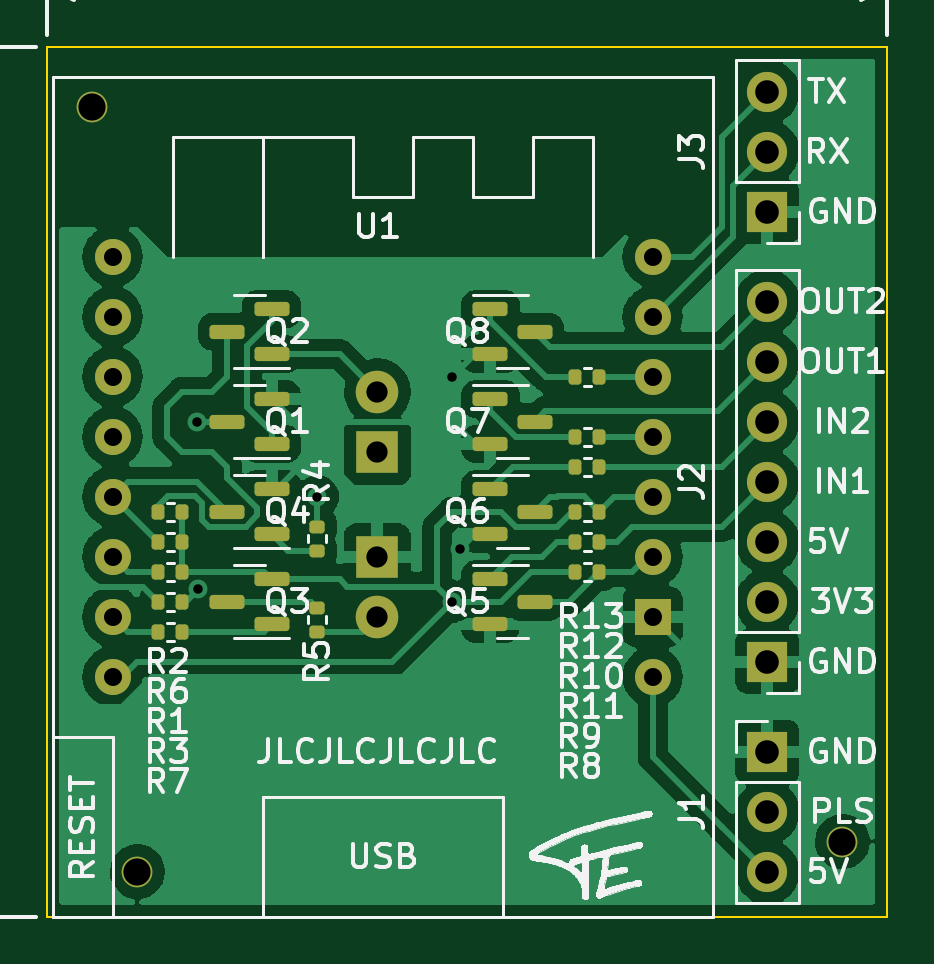
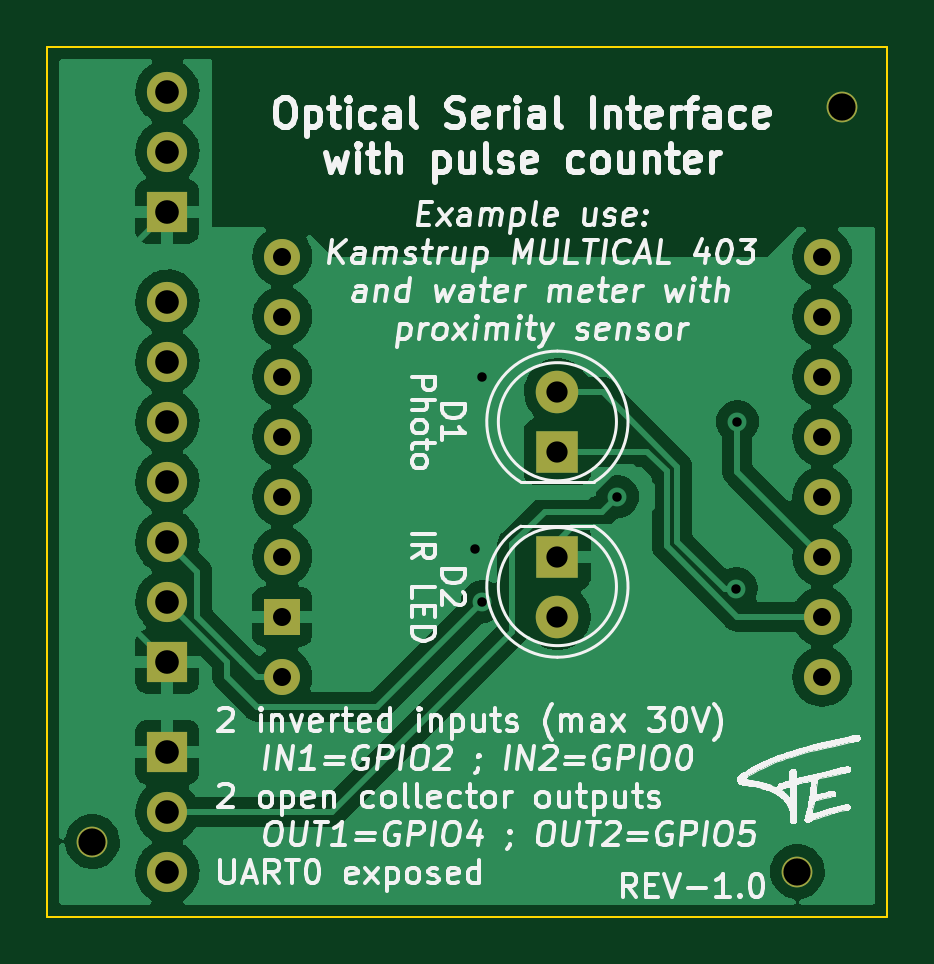
Circuit board: 11 layer files. Board 35.6 x 36.8 mm.
- bottom_copper: ESPkamstrup-B_Cu.gbr (89132 bytes)
- bottom_mask: ESPkamstrup-B_Mask.gbr (1754 bytes)
- paste: ESPkamstrup-B_Paste.gbr (458 bytes)
- bottom_silk: ESPkamstrup-B_Silkscreen.gbr (127292 bytes)
- outline: ESPkamstrup-Edge_Cuts.gbr (692 bytes)
- top_copper: ESPkamstrup-F_Cu.gbr (102027 bytes)
- top_mask: ESPkamstrup-F_Mask.gbr (4510 bytes)
- paste: ESPkamstrup-F_Paste.gbr (3214 bytes)
- top_silk: ESPkamstrup-F_Silkscreen.gbr (116671 bytes)
- drill: ESPkamstrup-NPTH.drl (387 bytes)
- drill: ESPkamstrup-PTH.drl (1140 bytes)

=== bottom_copper: ESPkamstrup-B_Cu.gbr (89132 bytes, source omitted) ===
=== bottom_mask: ESPkamstrup-B_Mask.gbr ===
%TF.GenerationSoftware,KiCad,Pcbnew,(6.0.6)*%
%TF.CreationDate,2022-12-26T19:12:46+01:00*%
%TF.ProjectId,ESPkamstrup,4553506b-616d-4737-9472-75702e6b6963,rev?*%
%TF.SameCoordinates,Original*%
%TF.FileFunction,Soldermask,Bot*%
%TF.FilePolarity,Negative*%
%FSLAX46Y46*%
G04 Gerber Fmt 4.6, Leading zero omitted, Abs format (unit mm)*
G04 Created by KiCad (PCBNEW (6.0.6)) date 2022-12-26 19:12:46*
%MOMM*%
%LPD*%
G01*
G04 APERTURE LIST*
%ADD10R,1.700000X1.700000*%
%ADD11O,1.700000X1.700000*%
%ADD12C,1.524000*%
%ADD13R,1.524000X1.524000*%
%ADD14C,1.300000*%
%ADD15R,1.800000X1.800000*%
%ADD16C,1.800000*%
G04 APERTURE END LIST*
D10*
%TO.C,J1*%
X155575000Y-93360000D03*
D11*
X155575000Y-95900000D03*
X155575000Y-98440000D03*
%TD*%
D12*
%TO.C,U1*%
X127855000Y-72390000D03*
X127855000Y-74930000D03*
X127855000Y-77470000D03*
X127855000Y-80010000D03*
X127855000Y-82550000D03*
X127855000Y-85090000D03*
X127855000Y-87630000D03*
X127855000Y-90170000D03*
X150715000Y-90170000D03*
D13*
X150715000Y-87630000D03*
D12*
X150715000Y-85090000D03*
X150715000Y-82550000D03*
X150715000Y-80010000D03*
X150715000Y-77470000D03*
X150715000Y-74930000D03*
X150715000Y-72390000D03*
%TD*%
D10*
%TO.C,J3*%
X155575000Y-70485000D03*
D11*
X155575000Y-67945000D03*
X155575000Y-65405000D03*
%TD*%
D14*
%TO.C,*%
X128905000Y-98425000D03*
%TD*%
D10*
%TO.C,J2*%
X155575000Y-89535000D03*
D11*
X155575000Y-86995000D03*
X155575000Y-84455000D03*
X155575000Y-81915000D03*
X155575000Y-79375000D03*
X155575000Y-76835000D03*
X155575000Y-74295000D03*
%TD*%
D14*
%TO.C,*%
X158750000Y-97155000D03*
%TD*%
%TO.C,*%
X127000000Y-66040000D03*
%TD*%
D15*
%TO.C,D1*%
X139065000Y-80650000D03*
D16*
X139065000Y-78110000D03*
%TD*%
D15*
%TO.C,D2*%
X139065000Y-85090000D03*
D16*
X139065000Y-87630000D03*
%TD*%
M02*

=== paste: ESPkamstrup-B_Paste.gbr ===
%TF.GenerationSoftware,KiCad,Pcbnew,(6.0.6)*%
%TF.CreationDate,2022-12-26T19:12:46+01:00*%
%TF.ProjectId,ESPkamstrup,4553506b-616d-4737-9472-75702e6b6963,rev?*%
%TF.SameCoordinates,Original*%
%TF.FileFunction,Paste,Bot*%
%TF.FilePolarity,Positive*%
%FSLAX46Y46*%
G04 Gerber Fmt 4.6, Leading zero omitted, Abs format (unit mm)*
G04 Created by KiCad (PCBNEW (6.0.6)) date 2022-12-26 19:12:46*
%MOMM*%
%LPD*%
G01*
G04 APERTURE LIST*
G04 APERTURE END LIST*
M02*

=== bottom_silk: ESPkamstrup-B_Silkscreen.gbr (127292 bytes, source omitted) ===
=== outline: ESPkamstrup-Edge_Cuts.gbr ===
%TF.GenerationSoftware,KiCad,Pcbnew,(6.0.6)*%
%TF.CreationDate,2022-12-26T19:12:46+01:00*%
%TF.ProjectId,ESPkamstrup,4553506b-616d-4737-9472-75702e6b6963,rev?*%
%TF.SameCoordinates,Original*%
%TF.FileFunction,Profile,NP*%
%FSLAX46Y46*%
G04 Gerber Fmt 4.6, Leading zero omitted, Abs format (unit mm)*
G04 Created by KiCad (PCBNEW (6.0.6)) date 2022-12-26 19:12:46*
%MOMM*%
%LPD*%
G01*
G04 APERTURE LIST*
%TA.AperFunction,Profile*%
%ADD10C,0.100000*%
%TD*%
G04 APERTURE END LIST*
D10*
X125095000Y-63500000D02*
X160655000Y-63500000D01*
X160655000Y-63500000D02*
X160655000Y-100330000D01*
X160655000Y-100330000D02*
X125095000Y-100330000D01*
X125095000Y-100330000D02*
X125095000Y-63500000D01*
M02*

=== top_copper: ESPkamstrup-F_Cu.gbr (102027 bytes, source omitted) ===
=== top_mask: ESPkamstrup-F_Mask.gbr ===
%TF.GenerationSoftware,KiCad,Pcbnew,(6.0.6)*%
%TF.CreationDate,2022-12-26T19:12:46+01:00*%
%TF.ProjectId,ESPkamstrup,4553506b-616d-4737-9472-75702e6b6963,rev?*%
%TF.SameCoordinates,Original*%
%TF.FileFunction,Soldermask,Top*%
%TF.FilePolarity,Negative*%
%FSLAX46Y46*%
G04 Gerber Fmt 4.6, Leading zero omitted, Abs format (unit mm)*
G04 Created by KiCad (PCBNEW (6.0.6)) date 2022-12-26 19:12:46*
%MOMM*%
%LPD*%
G01*
G04 APERTURE LIST*
G04 Aperture macros list*
%AMRoundRect*
0 Rectangle with rounded corners*
0 $1 Rounding radius*
0 $2 $3 $4 $5 $6 $7 $8 $9 X,Y pos of 4 corners*
0 Add a 4 corners polygon primitive as box body*
4,1,4,$2,$3,$4,$5,$6,$7,$8,$9,$2,$3,0*
0 Add four circle primitives for the rounded corners*
1,1,$1+$1,$2,$3*
1,1,$1+$1,$4,$5*
1,1,$1+$1,$6,$7*
1,1,$1+$1,$8,$9*
0 Add four rect primitives between the rounded corners*
20,1,$1+$1,$2,$3,$4,$5,0*
20,1,$1+$1,$4,$5,$6,$7,0*
20,1,$1+$1,$6,$7,$8,$9,0*
20,1,$1+$1,$8,$9,$2,$3,0*%
G04 Aperture macros list end*
%ADD10RoundRect,0.150000X-0.587500X-0.150000X0.587500X-0.150000X0.587500X0.150000X-0.587500X0.150000X0*%
%ADD11R,1.700000X1.700000*%
%ADD12O,1.700000X1.700000*%
%ADD13RoundRect,0.150000X0.587500X0.150000X-0.587500X0.150000X-0.587500X-0.150000X0.587500X-0.150000X0*%
%ADD14C,1.524000*%
%ADD15R,1.524000X1.524000*%
%ADD16RoundRect,0.135000X0.135000X0.185000X-0.135000X0.185000X-0.135000X-0.185000X0.135000X-0.185000X0*%
%ADD17RoundRect,0.135000X-0.185000X0.135000X-0.185000X-0.135000X0.185000X-0.135000X0.185000X0.135000X0*%
%ADD18C,1.300000*%
%ADD19RoundRect,0.135000X0.185000X-0.135000X0.185000X0.135000X-0.185000X0.135000X-0.185000X-0.135000X0*%
%ADD20R,1.800000X1.800000*%
%ADD21C,1.800000*%
G04 APERTURE END LIST*
D10*
%TO.C,Q8*%
X143842500Y-74615000D03*
X143842500Y-76515000D03*
X145717500Y-75565000D03*
%TD*%
D11*
%TO.C,J1*%
X155575000Y-93360000D03*
D12*
X155575000Y-95900000D03*
X155575000Y-98440000D03*
%TD*%
D13*
%TO.C,Q3*%
X134590000Y-87945000D03*
X134590000Y-86045000D03*
X132715000Y-86995000D03*
%TD*%
D14*
%TO.C,U1*%
X127855000Y-72390000D03*
X127855000Y-74930000D03*
X127855000Y-77470000D03*
X127855000Y-80010000D03*
X127855000Y-82550000D03*
X127855000Y-85090000D03*
X127855000Y-87630000D03*
X127855000Y-90170000D03*
X150715000Y-90170000D03*
D15*
X150715000Y-87630000D03*
D14*
X150715000Y-85090000D03*
X150715000Y-82550000D03*
X150715000Y-80010000D03*
X150715000Y-77470000D03*
X150715000Y-74930000D03*
X150715000Y-72390000D03*
%TD*%
D16*
%TO.C,R2*%
X130810000Y-83185000D03*
X129790000Y-83185000D03*
%TD*%
D13*
%TO.C,Q2*%
X134590000Y-76515000D03*
X134590000Y-74615000D03*
X132715000Y-75565000D03*
%TD*%
D16*
%TO.C,R8*%
X148465000Y-85725000D03*
X147445000Y-85725000D03*
%TD*%
D13*
%TO.C,Q4*%
X134590000Y-84135000D03*
X134590000Y-82235000D03*
X132715000Y-83185000D03*
%TD*%
D17*
%TO.C,R5*%
X136525000Y-87245000D03*
X136525000Y-88265000D03*
%TD*%
D16*
%TO.C,R6*%
X130810000Y-84455000D03*
X129790000Y-84455000D03*
%TD*%
D10*
%TO.C,Q5*%
X143842500Y-86045000D03*
X143842500Y-87945000D03*
X145717500Y-86995000D03*
%TD*%
D11*
%TO.C,J3*%
X155575000Y-70485000D03*
D12*
X155575000Y-67945000D03*
X155575000Y-65405000D03*
%TD*%
D18*
%TO.C,*%
X128905000Y-98425000D03*
%TD*%
D13*
%TO.C,Q1*%
X134590000Y-80325000D03*
X134590000Y-78425000D03*
X132715000Y-79375000D03*
%TD*%
D11*
%TO.C,J2*%
X155575000Y-89535000D03*
D12*
X155575000Y-86995000D03*
X155575000Y-84455000D03*
X155575000Y-81915000D03*
X155575000Y-79375000D03*
X155575000Y-76835000D03*
X155575000Y-74295000D03*
%TD*%
D10*
%TO.C,Q7*%
X143842500Y-78425000D03*
X143842500Y-80325000D03*
X145717500Y-79375000D03*
%TD*%
D16*
%TO.C,R12*%
X148465000Y-80010000D03*
X147445000Y-80010000D03*
%TD*%
%TO.C,R3*%
X130810000Y-86995000D03*
X129790000Y-86995000D03*
%TD*%
%TO.C,R10*%
X148465000Y-81280000D03*
X147445000Y-81280000D03*
%TD*%
%TO.C,R9*%
X148465000Y-84455000D03*
X147445000Y-84455000D03*
%TD*%
%TO.C,R13*%
X148465000Y-77470000D03*
X147445000Y-77470000D03*
%TD*%
%TO.C,R7*%
X130810000Y-88265000D03*
X129790000Y-88265000D03*
%TD*%
D18*
%TO.C,*%
X158750000Y-97155000D03*
%TD*%
%TO.C,*%
X127000000Y-66040000D03*
%TD*%
D10*
%TO.C,Q6*%
X143842500Y-82235000D03*
X143842500Y-84135000D03*
X145717500Y-83185000D03*
%TD*%
D19*
%TO.C,R4*%
X136525000Y-84840000D03*
X136525000Y-83820000D03*
%TD*%
D16*
%TO.C,R11*%
X148465000Y-83185000D03*
X147445000Y-83185000D03*
%TD*%
%TO.C,R1*%
X130810000Y-85725000D03*
X129790000Y-85725000D03*
%TD*%
D20*
%TO.C,D1*%
X139065000Y-80650000D03*
D21*
X139065000Y-78110000D03*
%TD*%
D20*
%TO.C,D2*%
X139065000Y-85090000D03*
D21*
X139065000Y-87630000D03*
%TD*%
M02*

=== paste: ESPkamstrup-F_Paste.gbr (3214 bytes, source withheld) ===
=== top_silk: ESPkamstrup-F_Silkscreen.gbr (116671 bytes, source omitted) ===
=== drill: ESPkamstrup-NPTH.drl ===
M48
; DRILL file {KiCad (6.0.6)} date Mon Dec 26 19:12:51 2022
; FORMAT={-:-/ absolute / metric / decimal}
; #@! TF.CreationDate,2022-12-26T19:12:51+01:00
; #@! TF.GenerationSoftware,Kicad,Pcbnew,(6.0.6)
; #@! TF.FileFunction,NonPlated,1,2,NPTH
FMAT,2
METRIC
; #@! TA.AperFunction,NonPlated,NPTH,ComponentDrill
T1C1.152
%
G90
G05
T1
X127.0Y-66.04
X128.905Y-98.425
X158.75Y-97.155
T0
M30

=== drill: ESPkamstrup-PTH.drl ===
M48
; DRILL file {KiCad (6.0.6)} date Mon Dec 26 19:12:51 2022
; FORMAT={-:-/ absolute / metric / decimal}
; #@! TF.CreationDate,2022-12-26T19:12:51+01:00
; #@! TF.GenerationSoftware,Kicad,Pcbnew,(6.0.6)
; #@! TF.FileFunction,Plated,1,2,PTH
FMAT,2
METRIC
; #@! TA.AperFunction,Plated,PTH,ViaDrill
T1C0.400
; #@! TA.AperFunction,Plated,PTH,ComponentDrill
T2C0.762
; #@! TA.AperFunction,Plated,PTH,ComponentDrill
T3C0.900
; #@! TA.AperFunction,Plated,PTH,ComponentDrill
T4C1.000
%
G90
G05
T1
X131.445Y-79.375
X131.491Y-86.45
X136.525Y-82.55
X142.24Y-77.47
X142.24Y-86.995
X142.558Y-84.772
T2
X127.855Y-72.39
X127.855Y-74.93
X127.855Y-77.47
X127.855Y-80.01
X127.855Y-82.55
X127.855Y-85.09
X127.855Y-87.63
X127.855Y-90.17
X150.715Y-72.39
X150.715Y-74.93
X150.715Y-77.47
X150.715Y-80.01
X150.715Y-82.55
X150.715Y-85.09
X150.715Y-87.63
X150.715Y-90.17
T3
X139.065Y-78.11
X139.065Y-80.65
X139.065Y-85.09
X139.065Y-87.63
T4
X155.575Y-65.405
X155.575Y-67.945
X155.575Y-70.485
X155.575Y-74.295
X155.575Y-76.835
X155.575Y-79.375
X155.575Y-81.915
X155.575Y-84.455
X155.575Y-86.995
X155.575Y-89.535
X155.575Y-93.36
X155.575Y-95.9
X155.575Y-98.44
T0
M30

